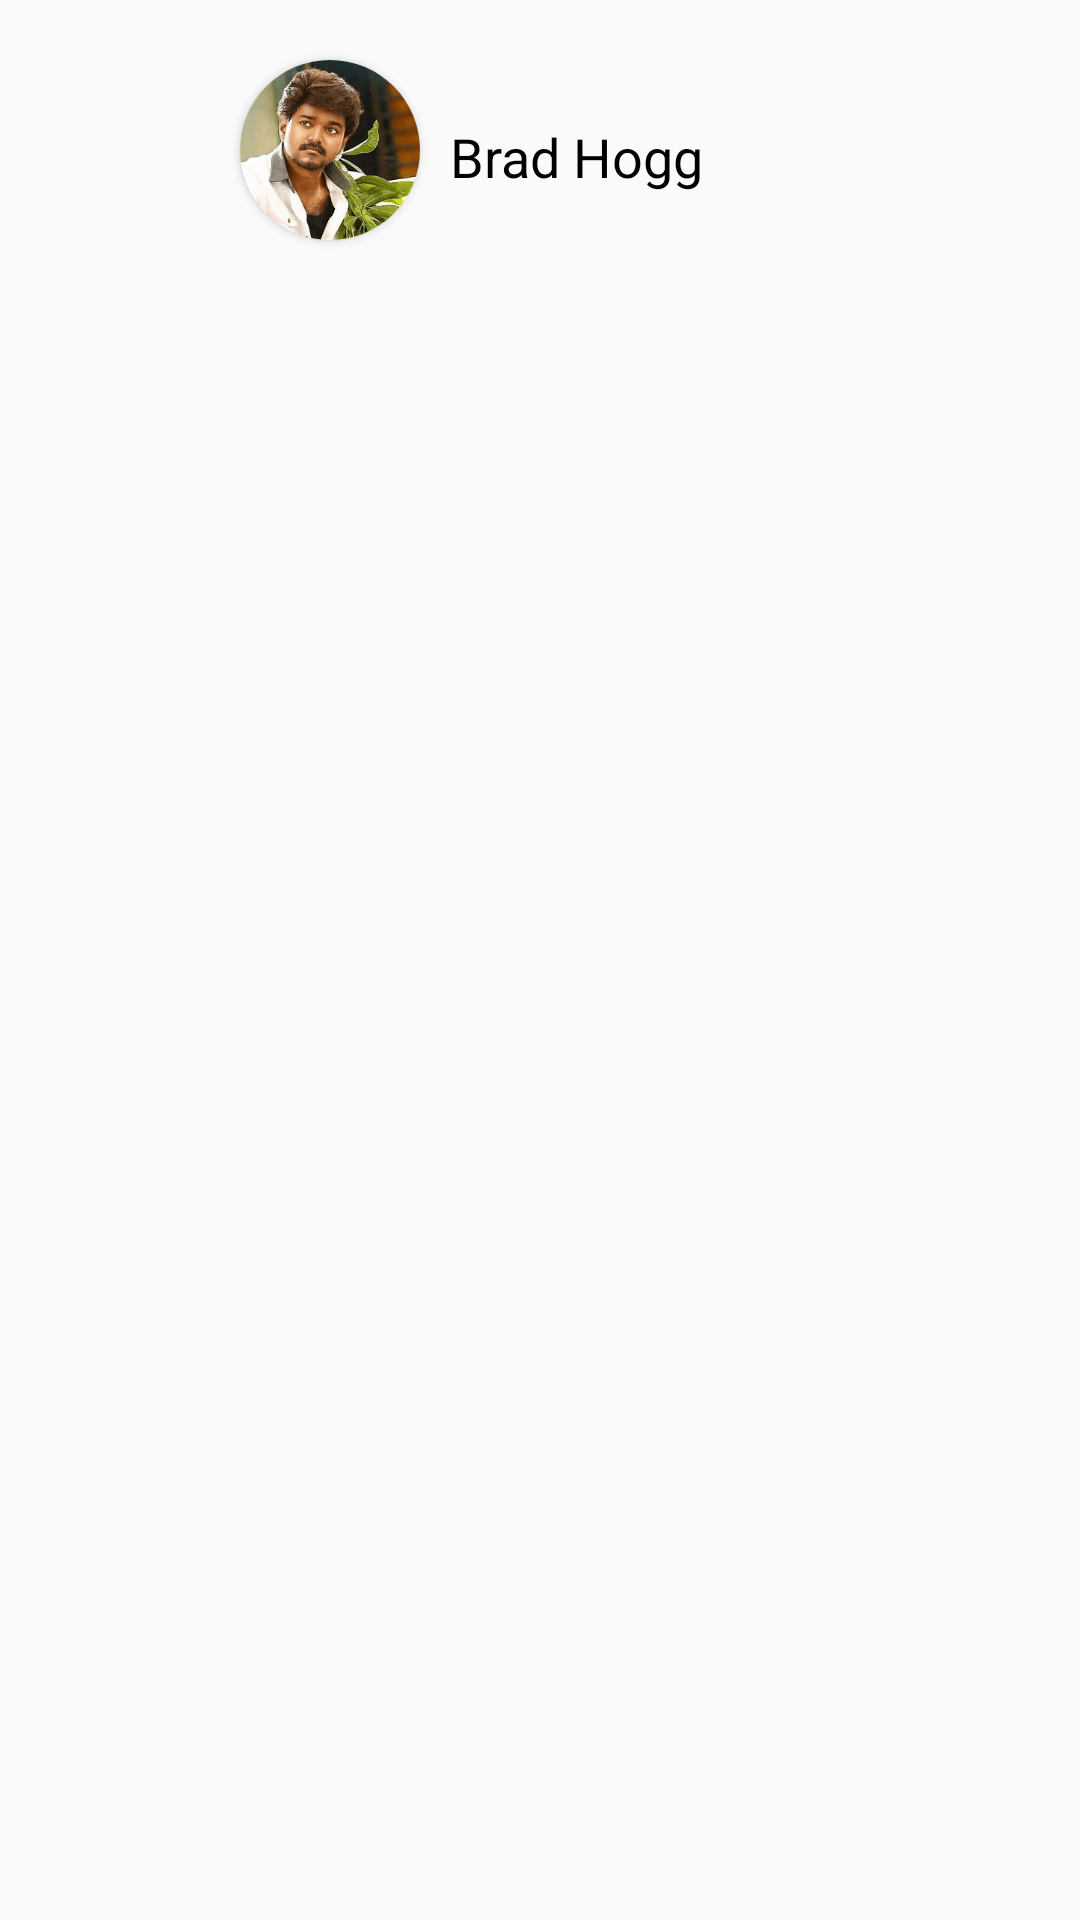

Android layout source for this screen:
<!-- AndroidManifest.xml: application theme Theme.Poopy -->
<!-- res/layout/drawer_layout_file.xml -->
<?xml version="1.0" encoding="utf-8"?>
<LinearLayout xmlns:android="http://schemas.android.com/apk/res/android"
    android:layout_width="match_parent"
    android:orientation="vertical"
    xmlns:app="http://schemas.android.com/apk/res-auto"
    android:id="@+id/drawer"
    android:layout_height="match_parent">
    <LinearLayout
        android:layout_width="match_parent"
        android:orientation="horizontal"
        android:layout_height="100dp">
        <androidx.cardview.widget.CardView
            android:layout_width="60dp"
            app:cardCornerRadius="160dp"
            android:layout_marginTop="20dp"
            android:layout_marginLeft="80dp"
            android:layout_height="60dp">

            <ImageView
                android:layout_width="match_parent"
                android:layout_height="match_parent"
                android:src="@drawable/pro"/>
        </androidx.cardview.widget.CardView>
        <TextView
            android:layout_width="match_parent"
            android:layout_height="wrap_content"
            android:text="Brad Hogg"
            android:textSize="18sp"
            android:layout_marginLeft="10dp"
            android:textAlignment="textStart"
            android:textColor="@color/black"
            android:layout_marginTop="40dp"/>
    </LinearLayout>
    <LinearLayout

        android:layout_width="match_parent"
        android:layout_height="wrap_content"
        android:orientation="horizontal">

    </LinearLayout>
</LinearLayout>
<!-- resources referenced by this layout -->
<resources>
  <color name="black">#FF000000</color>
  <!-- drawable pro: png bitmap (drawable-v24, 36857 bytes) -->
  <style name="Theme.Poopy" parent="Theme.AppCompat.Light.NoActionBar">
          
          <item name="colorPrimary">@color/purple_500</item>
          <item name="colorPrimaryVariant">@color/purple_700</item>
          <item name="colorOnPrimary">@color/white</item>
          
          <item name="colorSecondary">@color/teal_200</item>
          <item name="colorSecondaryVariant">@color/teal_700</item>
          <item name="colorOnSecondary">@color/black</item>
          
          <item name="android:statusBarColor" tools:targetApi="21">?attr/colorPrimaryVariant</item>
          
      </style>
  <color name="purple_500">#FF6200EE</color>
  <color name="purple_700">#FF3700B3</color>
  <color name="white">#FFFFFFFF</color>
  <color name="teal_200">#FF03DAC5</color>
  <color name="teal_700">#FF018786</color>
</resources>
